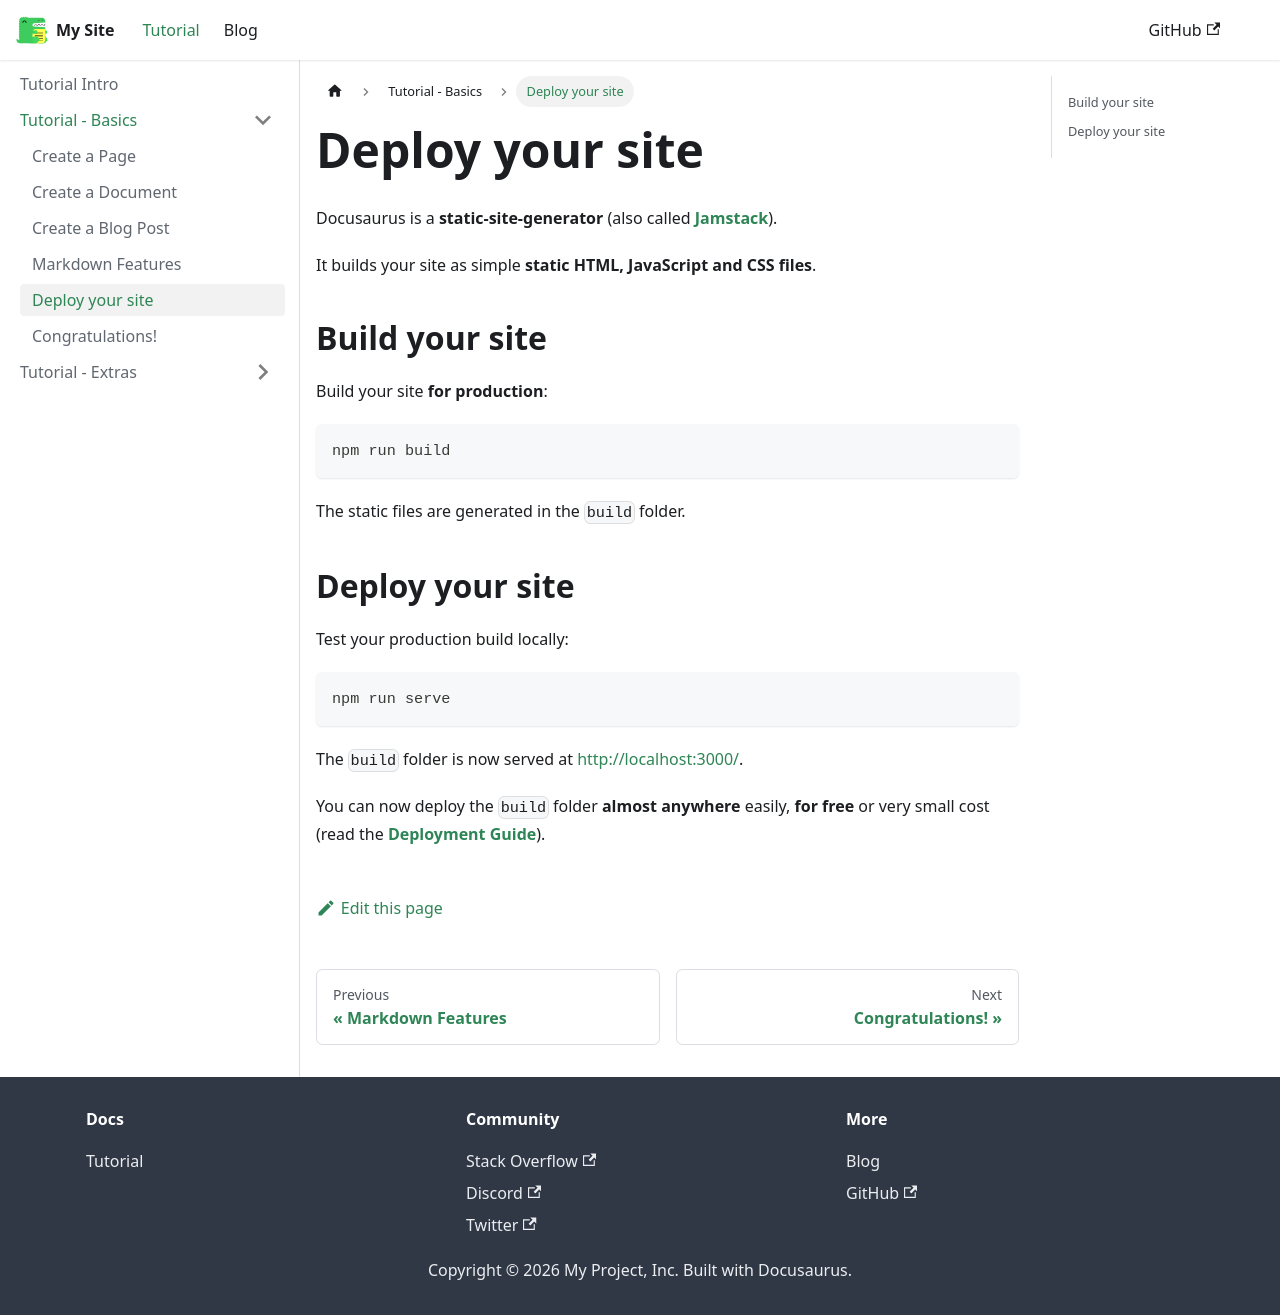

repository: remarkablemark/docusaurus-demo · page: docs/tutorial-basics/deploy-your-site/index.html · generator: docusaurus

---
sidebar_position: 5
---

# Deploy your site

Docusaurus is a **static-site-generator** (also called **[Jamstack](https://jamstack.org/)**).

It builds your site as simple **static HTML, JavaScript and CSS files**.

## Build your site

Build your site **for production**:

```bash
npm run build
```

The static files are generated in the `build` folder.

## Deploy your site

Test your production build locally:

```bash
npm run serve
```

The `build` folder is now served at [http://localhost:3000/](http://localhost:3000/).

You can now deploy the `build` folder **almost anywhere** easily, **for free** or very small cost (read the **[Deployment Guide](https://docusaurus.io/docs/deployment)**).
